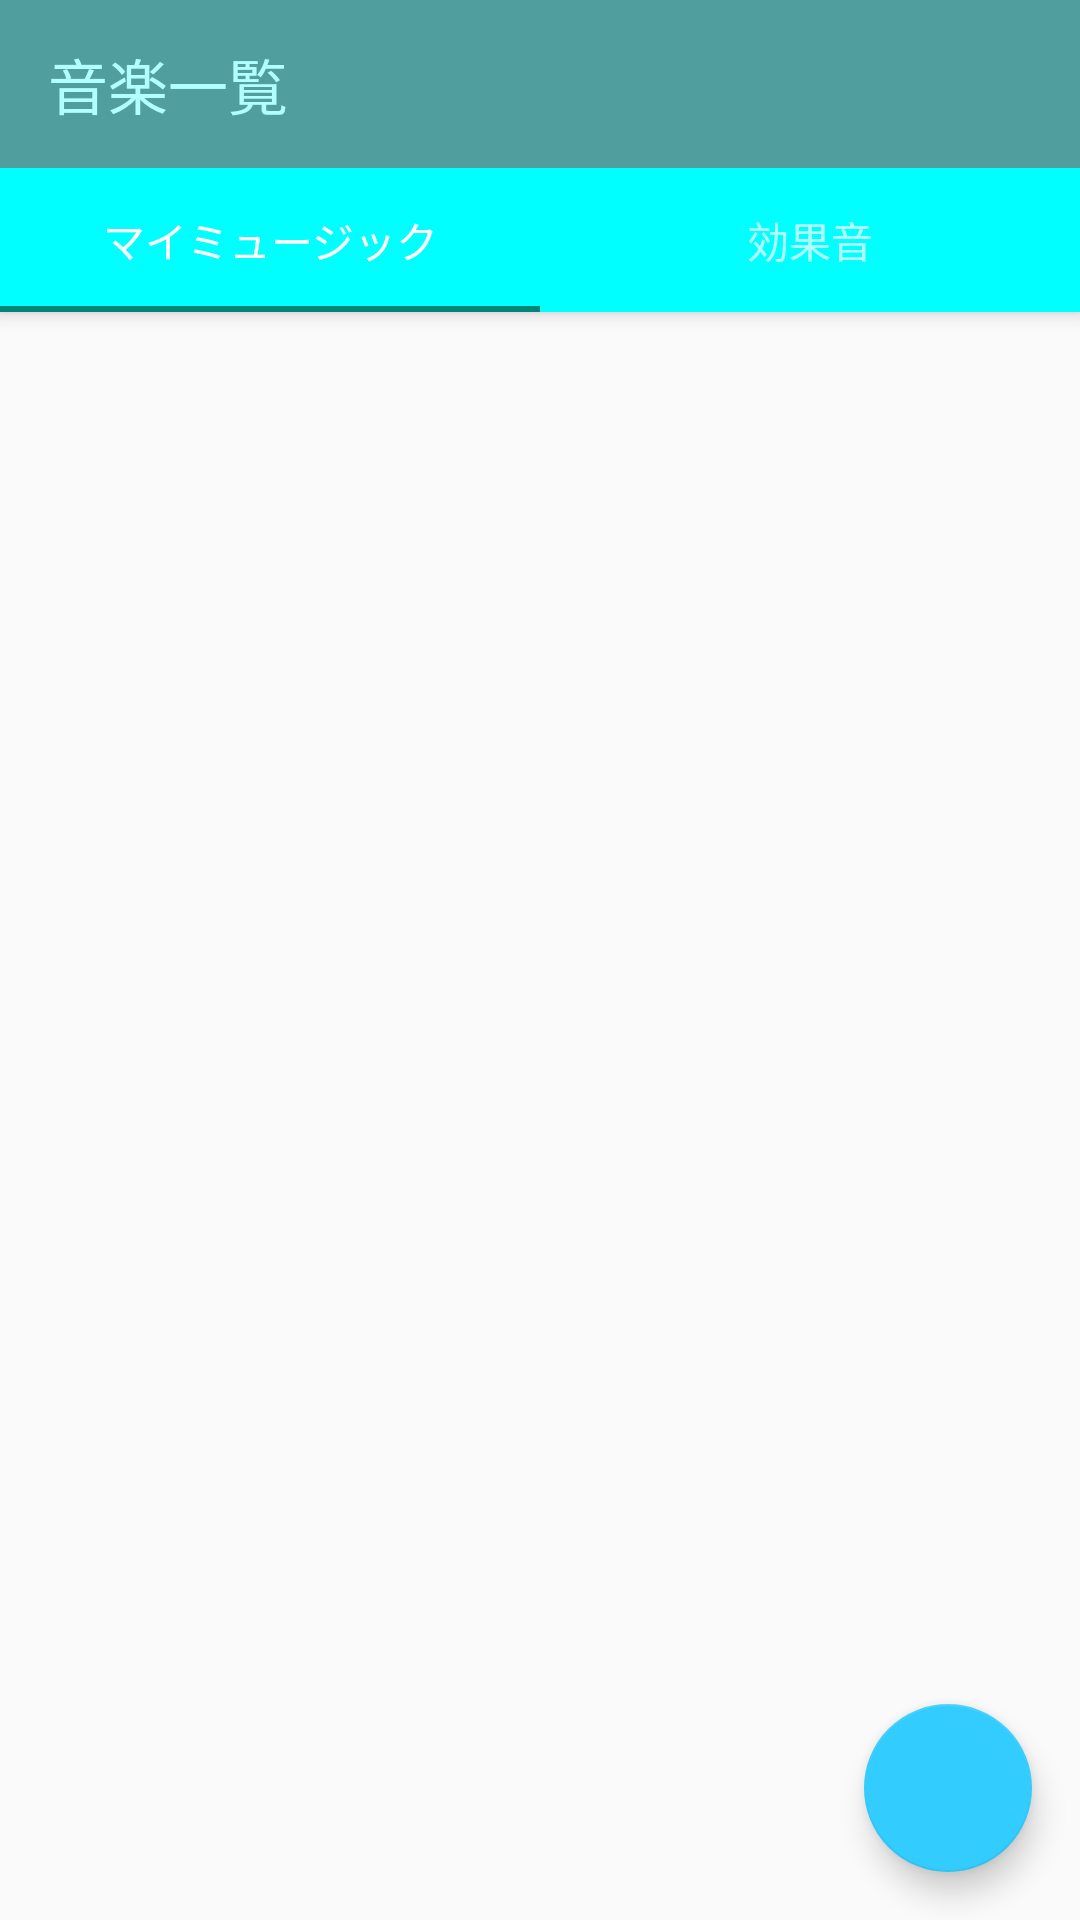

Write the Android layout XML for this screen, with the resource values it uses.
<!-- AndroidManifest.xml: application theme Theme.alarm -->
<!-- res/layout/activity_music_select.xml -->
<?xml version="1.0" encoding="utf-8"?>
<androidx.coordinatorlayout.widget.CoordinatorLayout xmlns:android="http://schemas.android.com/apk/res/android"
    xmlns:app="http://schemas.android.com/apk/res-auto"
    android:layout_width="match_parent"
    android:layout_height="match_parent"
    xmlns:tools="http://schemas.android.com/tools">

    <com.google.android.material.appbar.AppBarLayout
        android:layout_width="match_parent"
        android:layout_height="wrap_content"
        android:theme="@style/Theme.alarm.AppBarOverlay">

        <androidx.appcompat.widget.Toolbar
            android:id="@+id/toolbarConfirmMusic"
            android:layout_width="match_parent"
            android:layout_height="wrap_content"
            android:background="?attr/colorPrimaryDark"
            android:minHeight="?attr/actionBarSize"
            android:alpha="0.7"
            app:title="音楽一覧" />
        <com.google.android.material.tabs.TabLayout
            android:id="@+id/music_tab_layout"
            android:layout_width="match_parent"
            android:layout_height="wrap_content">
            <com.google.android.material.tabs.TabItem
                android:layout_width="wrap_content"
                android:layout_height="match_parent"
                android:text="マイミュージック"/>
            <com.google.android.material.tabs.TabItem
                android:layout_width="wrap_content"
                android:layout_height="match_parent"
                android:text="効果音"/>
        </com.google.android.material.tabs.TabLayout>


    </com.google.android.material.appbar.AppBarLayout>

    <androidx.viewpager2.widget.ViewPager2
        android:id="@+id/music_view_pager"
        android:layout_width="match_parent"
        android:layout_height="wrap_content"
        app:layout_behavior="com.google.android.material.appbar.AppBarLayout$ScrollingViewBehavior"/>

    <com.google.android.material.floatingactionbutton.FloatingActionButton
        android:id="@+id/music_fab"
        android:layout_width="wrap_content"
        android:layout_height="wrap_content"
        android:layout_marginEnd="16dp"
        android:layout_marginBottom="16dp"
        android:layout_gravity="bottom|end"
        android:clickable="true"
        android:focusable="true"
        app:backgroundTint="#33ccff"
        app:fabSize="normal"
        app:srcCompat="@drawable/ic_add_black_24dp" />

</androidx.coordinatorlayout.widget.CoordinatorLayout>
<!-- resources referenced by this layout -->
<resources>
  <style name="Theme.alarm.AppBarOverlay" parent="ThemeOverlay.AppCompat.Dark.ActionBar" />
  <style name="Theme.alarm" parent="Theme.AppCompat.Light.NoActionBar">
          
          <item name="colorPrimary">@color/colorPrimary</item>
          <item name="colorPrimaryVariant">@color/colorPrimaryVariant</item>
          <item name="colorOnPrimary">@color/colorOnPrimary</item>
          
          <item name="colorSecondary">@color/colorPrimary</item>
          <item name="colorSecondaryVariant">@color/colorSecondaryVariantDark</item>
          <item name="colorOnSecondary">@color/colorOnPrimary</item>
          
          <item name="android:statusBarColor">@color/white_status_bar</item>
          
          <item name="shapeAppearanceSmallComponent" />
      </style>
  <color name="colorPrimary">#00ffff</color>
  <color name="colorPrimaryVariant">#4169e1</color>
  <color name="colorOnPrimary">#fef4f4</color>
  <color name="colorSecondaryVariantDark">#7d7d7d</color>
  <color name="white_status_bar">#00ffff</color>
</resources>
